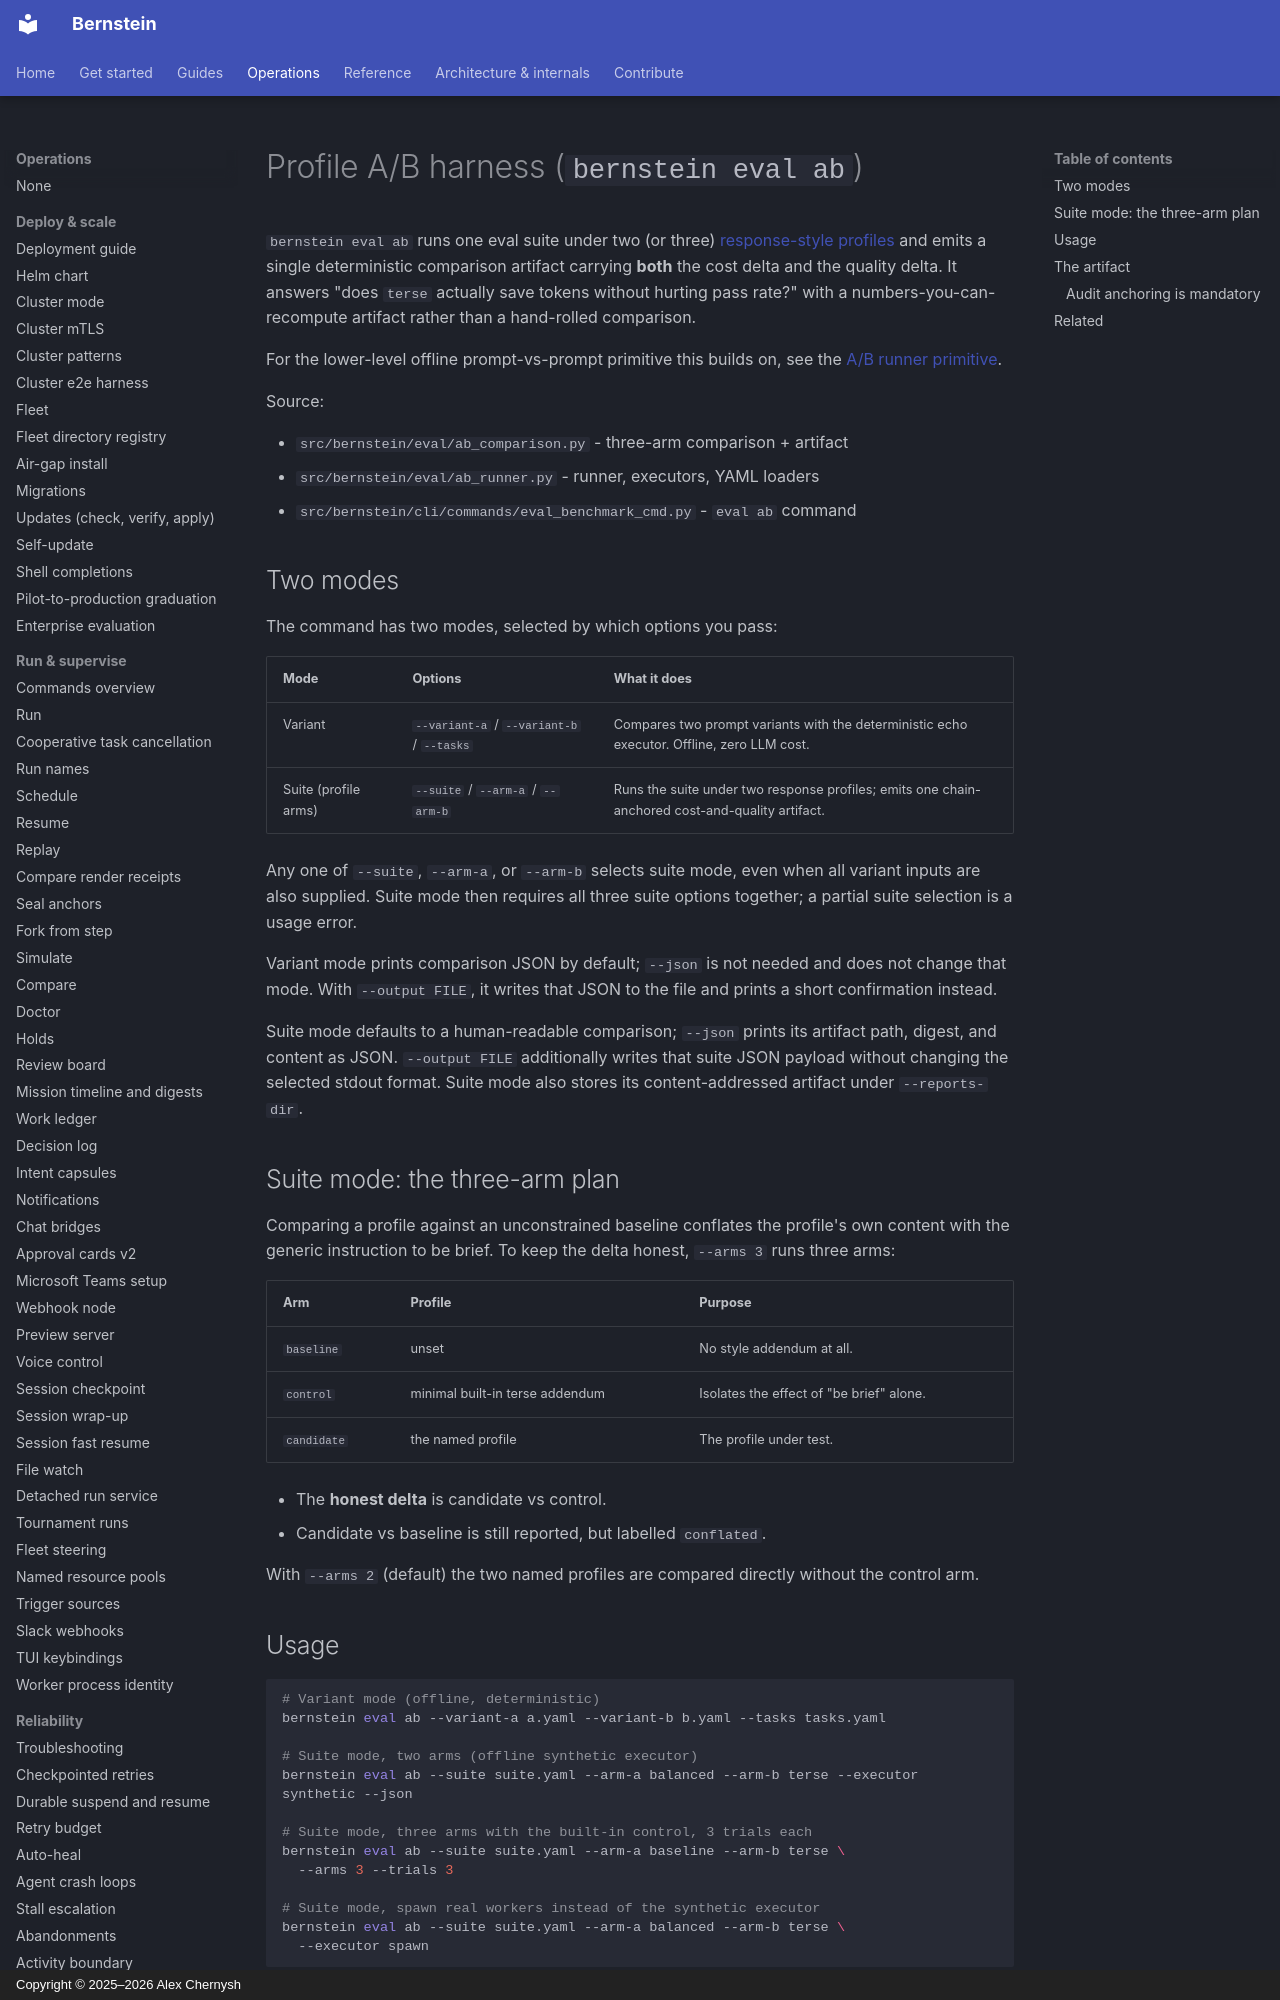

repository: sipyourdrink-ltd/bernstein · page: operations/profile-ab-harness/index.html · generator: mkdocs · copyright: Copyright © 2025–2026 Alex Chernysh

# Profile A/B harness (`bernstein eval ab`)

`bernstein eval ab` runs one eval suite under two (or three)
[response-style profiles](response-style-profiles.md) and emits a single
deterministic comparison artifact carrying **both** the cost delta and the
quality delta. It answers "does `terse` actually save tokens without
hurting pass rate?" with a numbers-you-can-recompute artifact rather than
a hand-rolled comparison.

For the lower-level offline prompt-vs-prompt primitive this builds on, see
the [A/B runner primitive](../eval/ab-runner.md).

Source:

- `src/bernstein/eval/ab_comparison.py` - three-arm comparison + artifact
- `src/bernstein/eval/ab_runner.py` - runner, executors, YAML loaders
- `src/bernstein/cli/commands/eval_benchmark_cmd.py` - `eval ab` command

## Two modes

The command has two modes, selected by which options you pass:

| Mode | Options | What it does |
|------|---------|--------------|
| Variant | `--variant-a` / `--variant-b` / `--tasks` | Compares two prompt variants with the deterministic echo executor. Offline, zero LLM cost. |
| Suite (profile arms) | `--suite` / `--arm-a` / `--arm-b` | Runs the suite under two response profiles; emits one chain-anchored cost-and-quality artifact. |

Any one of `--suite`, `--arm-a`, or `--arm-b` selects suite mode, even
when all variant inputs are also supplied. Suite mode then requires all
three suite options together; a partial suite selection is a usage error.

Variant mode prints comparison JSON by default; `--json` is not needed
and does not change that mode. With `--output FILE`, it writes that JSON
to the file and prints a short confirmation instead.

Suite mode defaults to a human-readable comparison; `--json` prints its
artifact path, digest, and content as JSON. `--output FILE` additionally
writes that suite JSON payload without changing the selected stdout
format. Suite mode also stores its content-addressed artifact under
`--reports-dir`.
